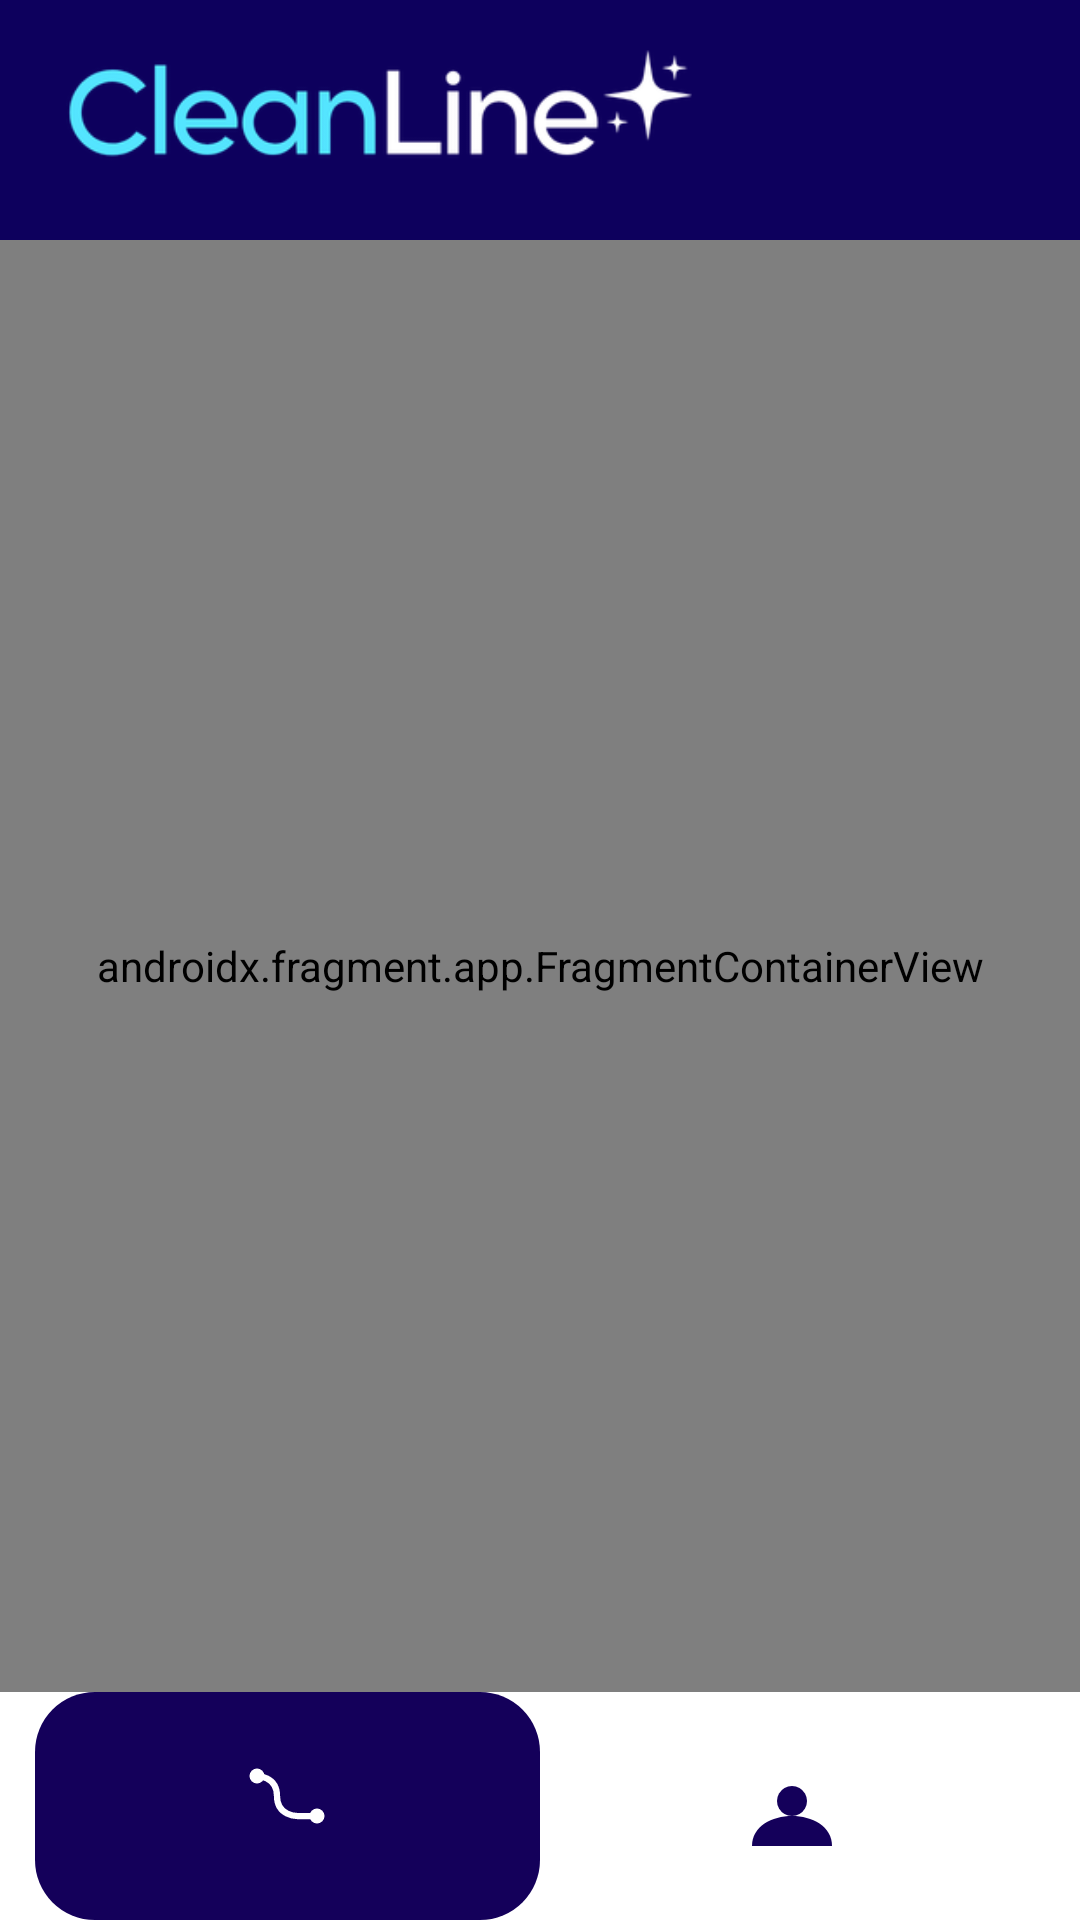

Here is an Android app screen rendered from its layout file. Give the layout XML and the strings, colors and styles it references.
<!-- AndroidManifest.xml: application theme Theme.CleanLine -->
<!-- res/layout/activity_home.xml -->
<?xml version="1.0" encoding="utf-8"?>
<androidx.constraintlayout.widget.ConstraintLayout xmlns:android="http://schemas.android.com/apk/res/android"
    xmlns:app="http://schemas.android.com/apk/res-auto"
    xmlns:tools="http://schemas.android.com/tools"
    android:id="@+id/main"
    android:layout_width="match_parent"
    android:layout_height="match_parent"
    tools:context=".HomeActivity"
    android:background="@android:color/white">
    
    <androidx.appcompat.widget.Toolbar
        android:id="@+id/toolbar"
        android:layout_width="0dp"
        android:layout_height="80dp"
        android:background="@color/azul_escuro"
        app:layout_constraintTop_toTopOf="parent"
        app:layout_constraintStart_toStartOf="parent"
        app:layout_constraintEnd_toEndOf="parent">

        <ImageView
            android:layout_width="230dp"
            android:layout_height="58dp"
            android:src="@drawable/logo_home"
            android:scaleType="fitStart"
            android:adjustViewBounds="true"
            android:layout_gravity="start"
            android:paddingStart="6dp"/>

    </androidx.appcompat.widget.Toolbar>

    <androidx.fragment.app.FragmentContainerView
        android:id="@+id/nav_host"
        android:name="androidx.navigation.fragment.NavHostFragment"
        android:layout_width="0dp"
        android:layout_height="0dp"
        app:defaultNavHost="true"
        app:navGraph="@navigation/nav_graph"
        app:layout_constraintBottom_toTopOf="@id/bottomNav"
        app:layout_constraintTop_toBottomOf="@id/toolbar"
        app:layout_constraintStart_toStartOf="parent"
        app:layout_constraintEnd_toEndOf="parent"/>

    <com.google.android.material.bottomnavigation.BottomNavigationView
        android:id="@+id/bottomNav"
        android:layout_width="0dp"
        android:layout_height="76dp"

        android:background="@android:color/white"
        android:elevation="0dp"

        app:itemIconSize="40dp"
        app:itemIconTint="@color/nav_colors"
        app:itemTextColor="@color/nav_colors"
        app:itemBackground="@drawable/nav_item_background"
        app:itemRippleColor="@color/azul_escuro"
        app:itemActiveIndicatorStyle="@null"
        app:labelVisibilityMode="unlabeled"
        app:itemHorizontalTranslationEnabled="false"

        app:menu="@menu/menu_bottom_nav"
        app:layout_constraintBottom_toBottomOf="parent"
        app:layout_constraintStart_toStartOf="parent"
        app:layout_constraintEnd_toEndOf="parent"/>

</androidx.constraintlayout.widget.ConstraintLayout>
<!-- resources referenced by this layout -->
<resources>
  <color name="azul_escuro">#0D005D</color>
  <!-- drawable logo_home: png bitmap (drawable, 12705 bytes) -->
  <!-- drawable nav_item_background (drawable) -->
  <?xml version="1.0" encoding="utf-8"?>
  <selector xmlns:android="http://schemas.android.com/apk/res/android">
  
      <item android:state_checked="true"
          android:drawable="@drawable/bg_nav_selected"/>
  
      <item android:drawable="@android:color/transparent"/>
  
  
  </selector>
  <style name="Theme.CleanLine" parent="Theme.Material3.DayNight.NoActionBar">
          <item name="colorPrimary">@color/azul_escuro</item>
      </style>
  <!-- drawable bg_nav_selected (drawable) -->
  <?xml version="1.0" encoding="utf-8"?>
  <shape xmlns:android="http://schemas.android.com/apk/res/android">
  
      <solid android:color="#14005A"/>
      <corners android:radius="20dp"/>
  
  </shape>
</resources>
